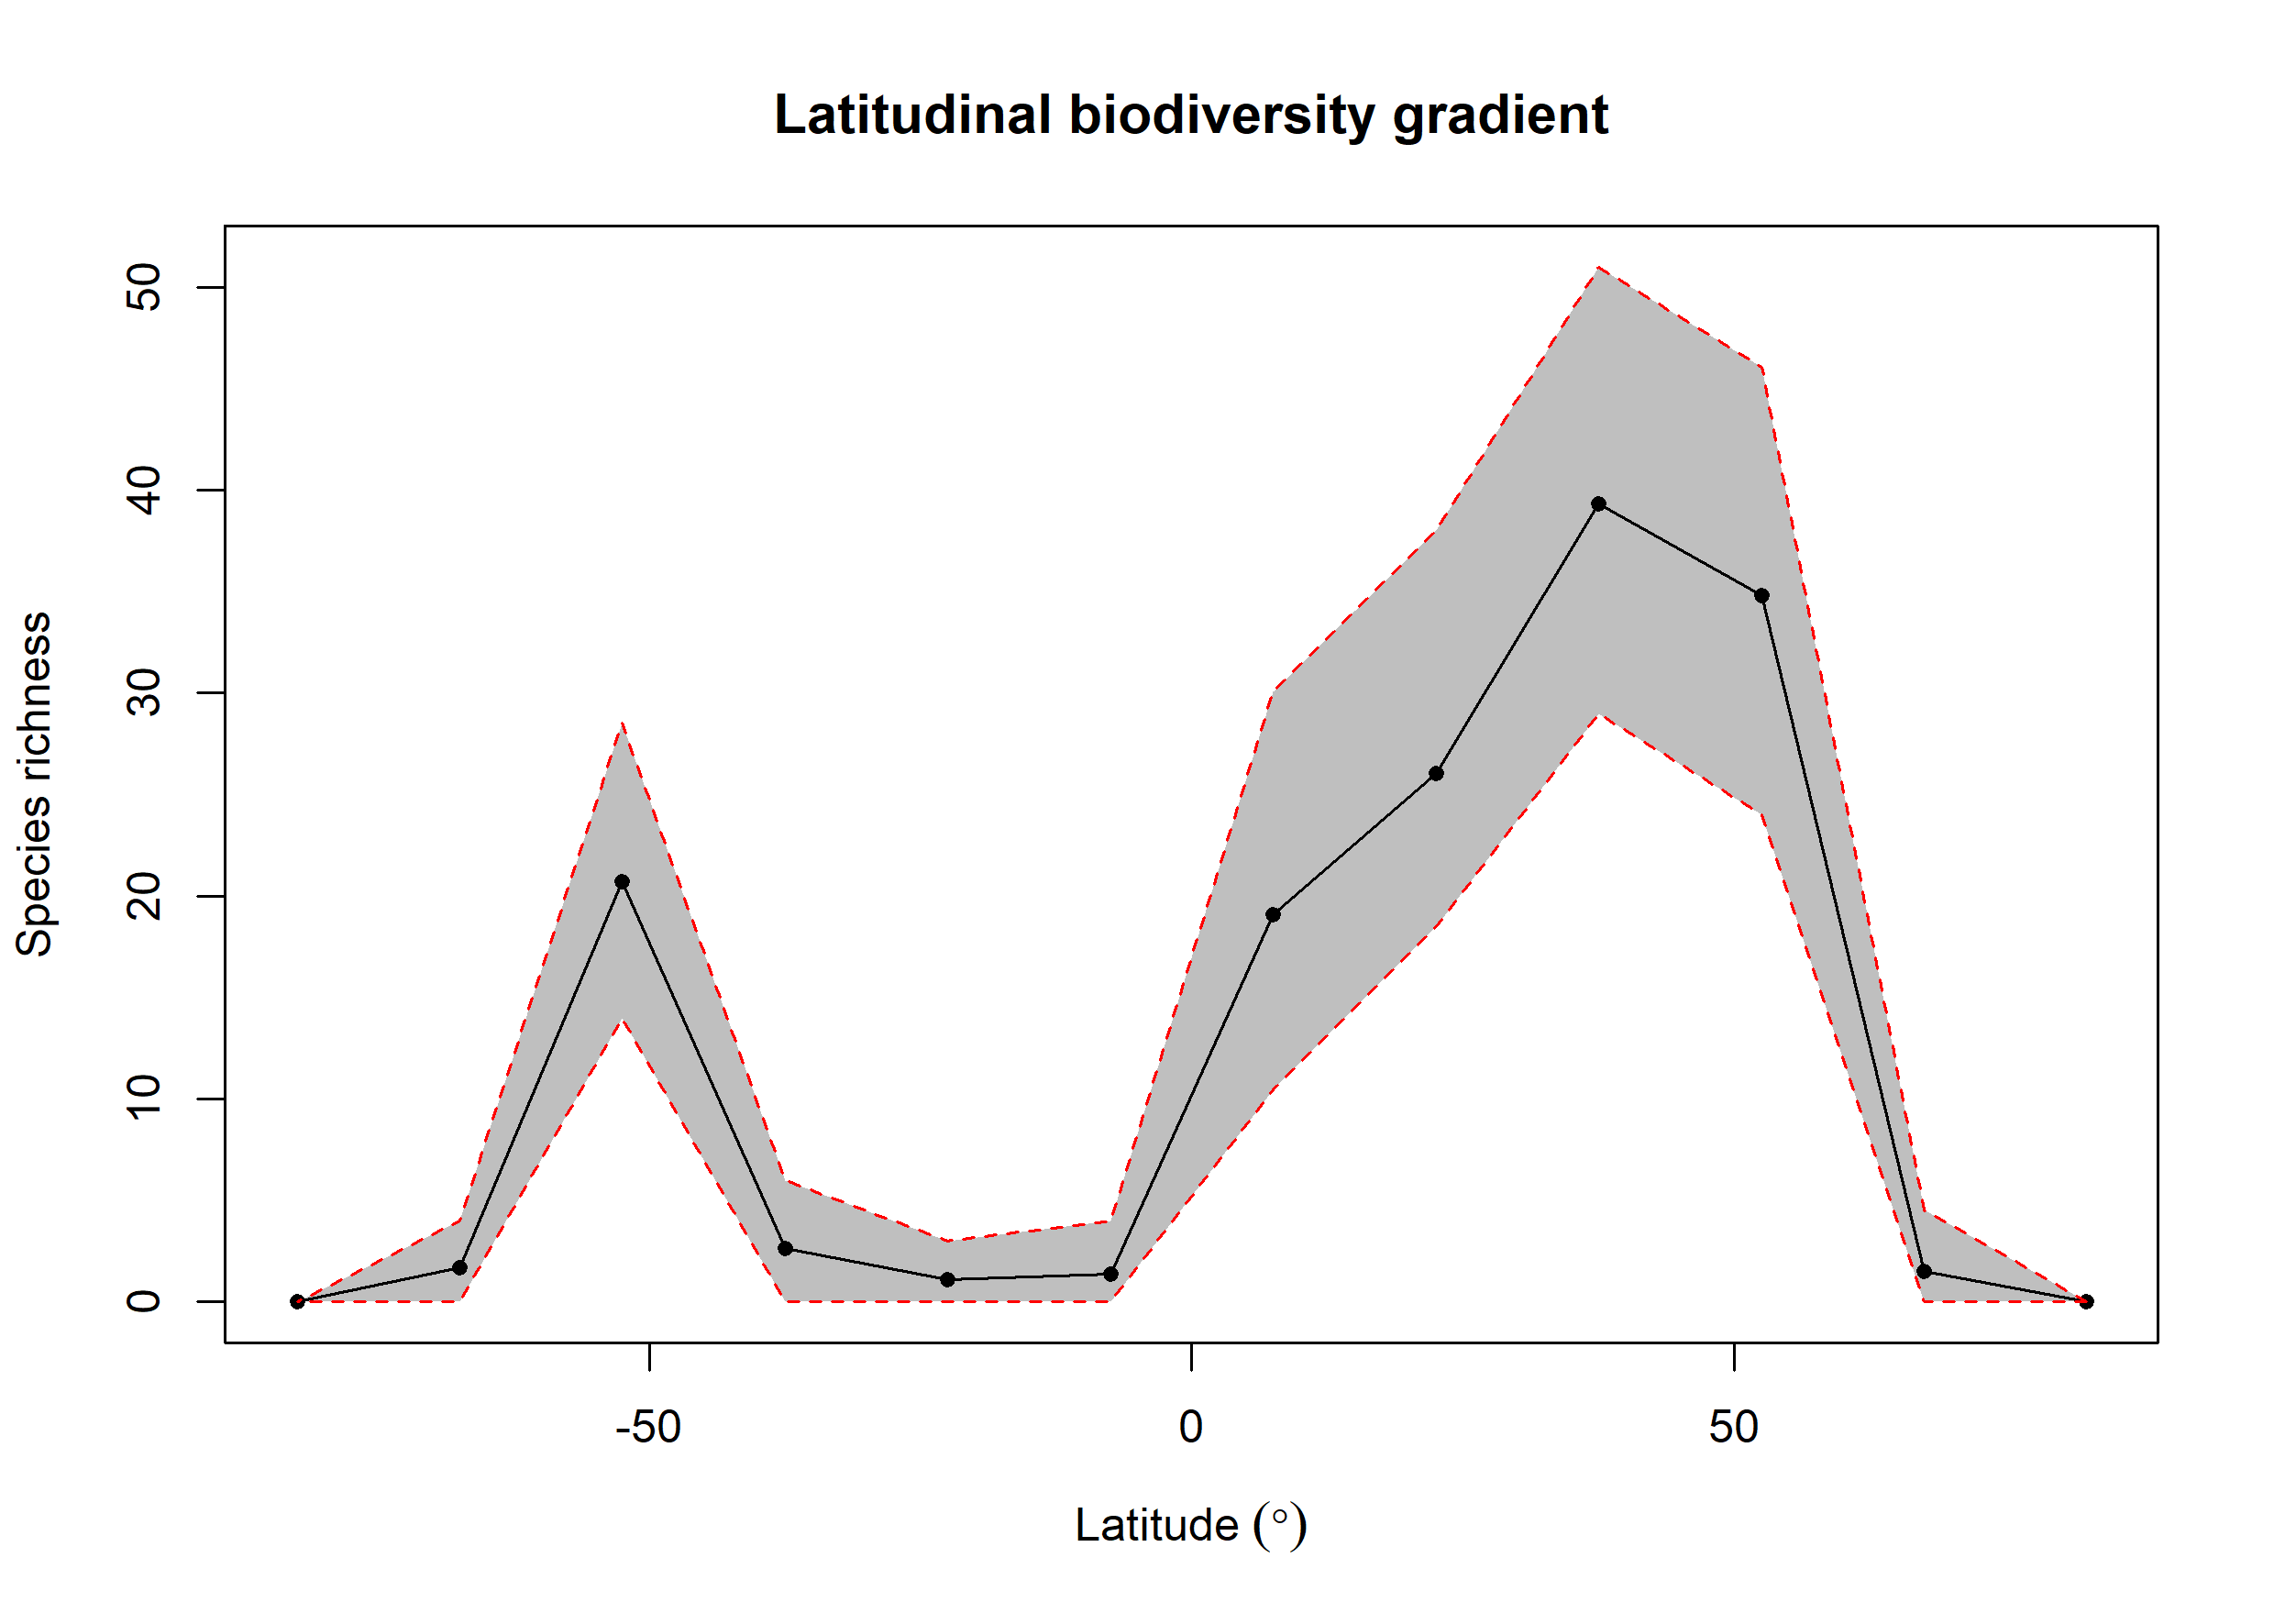

The file beside this chart, header and first rows:
bin, max, min, mid, hemisphere, mean_richness, CI.Lower, CI.Upper
1, 90, 75, 82.5, N, 0, 0, 0
2, 75, 60, 67.5, N, 1.52, 0, 4.525
3, 60, 45, 52.5, N, 34.8, 24, 46.05
4, 45, 30, 37.5, N, 39.32, 29, 51
5, 30, 15, 22.5, N, 26.02, 18.48, 38
6, 15, 0, 7.5, N, 19.1, 10.47, 30.05
7, 0, -15, -7.5, S, 1.39, 0, 4
8, -15, -30, -22.5, S, 1.12, 0, 3
9, -30, -45, -37.5, S, 2.63, 0, 6
10, -45, -60, -52.5, S, 20.69, 14, 28.52
11, -60, -75, -67.5, S, 1.71, 0, 4
12, -75, -90, -82.5, S, 0, 0, 0
